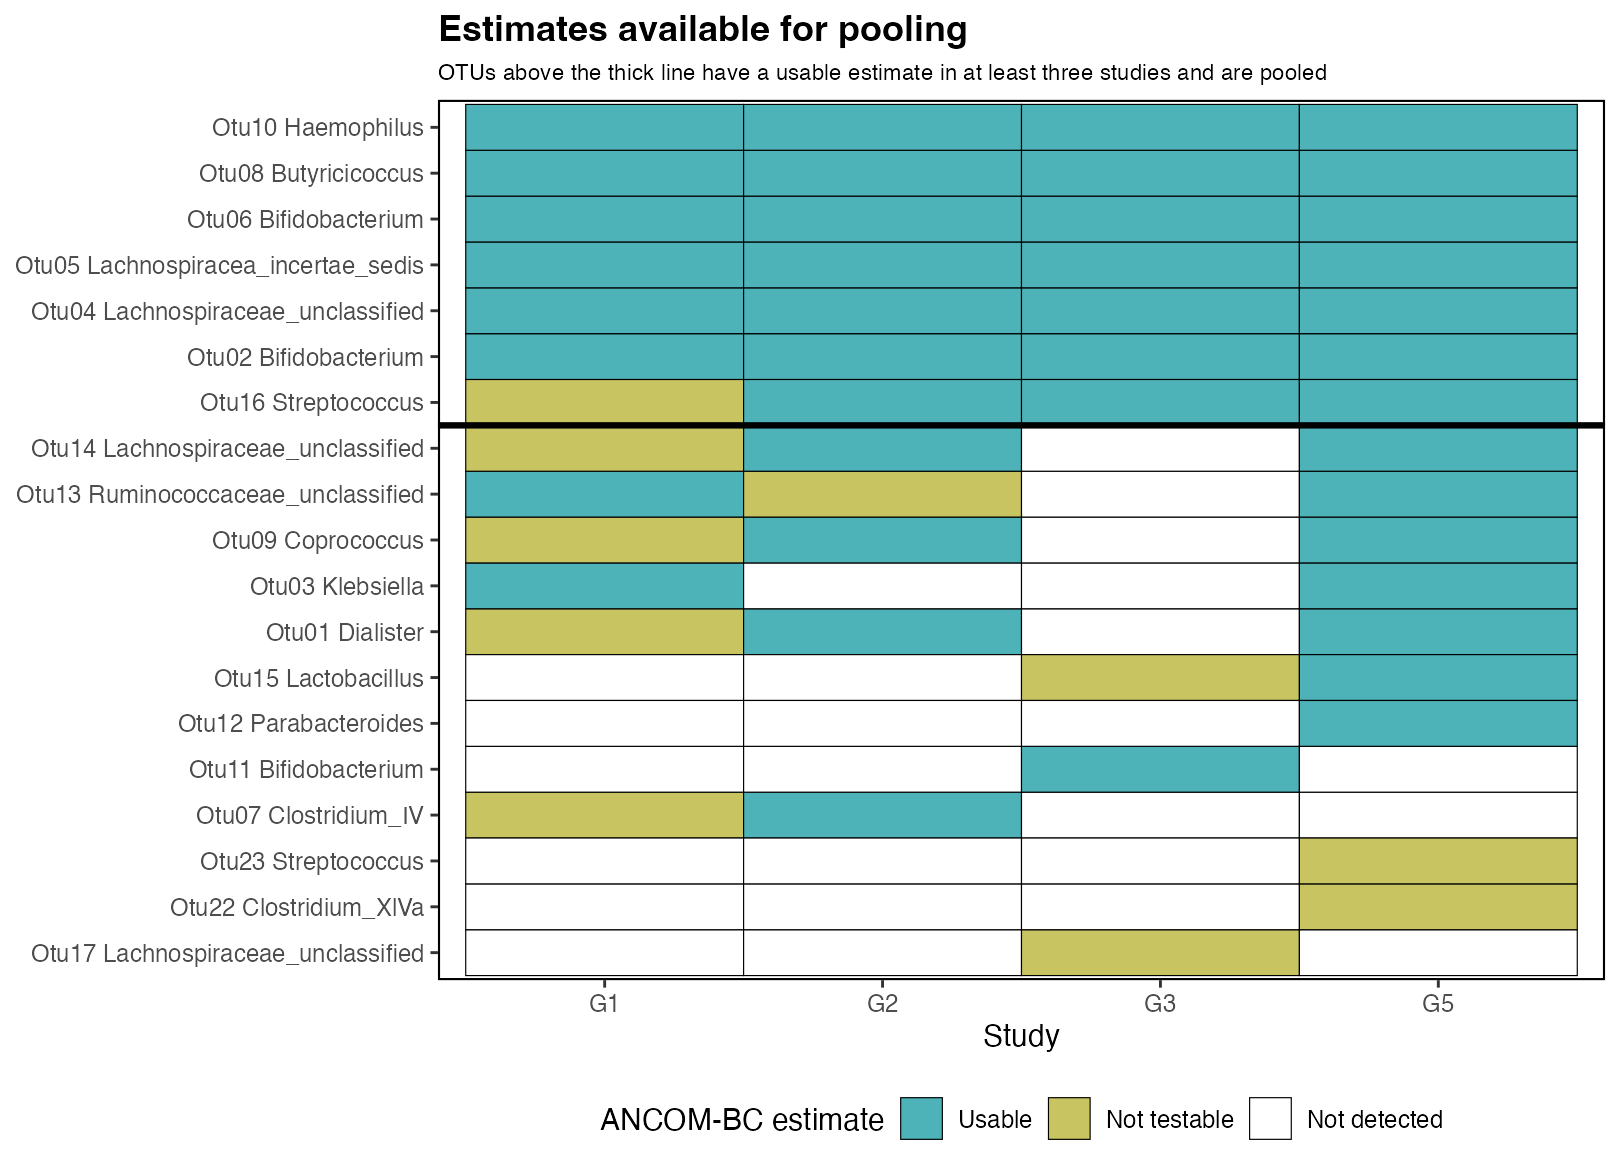

Data behind this chart, as committed beside it:
feature, study, status, taxon
Otu01, G1, Not testable, Otu01 Dialister
Otu02, G1, Usable, Otu02 Bifidobacterium
Otu03, G1, Usable, Otu03 Klebsiella
Otu04, G1, Usable, Otu04 Lachnospiraceae_unclassified
Otu05, G1, Usable, Otu05 Lachnospiracea_incertae_sedis
Otu06, G1, Usable, Otu06 Bifidobacterium
Otu07, G1, Not testable, Otu07 Clostridium_IV
Otu08, G1, Usable, Otu08 Butyricicoccus
Otu09, G1, Not testable, Otu09 Coprococcus
Otu10, G1, Usable, Otu10 Haemophilus
Otu13, G1, Usable, Otu13 Ruminococcaceae_unclassified
Otu14, G1, Not testable, Otu14 Lachnospiraceae_unclassified
Otu16, G1, Not testable, Otu16 Streptococcus
Otu11, G1, Not detected, Otu11 Bifidobacterium
Otu15, G1, Not detected, Otu15 Lactobacillus
Otu17, G1, Not detected, Otu17 Lachnospiraceae_unclassified
Otu12, G1, Not detected, Otu12 Parabacteroides
Otu22, G1, Not detected, Otu22 Clostridium_XlVa
Otu23, G1, Not detected, Otu23 Streptococcus
Otu01, G2, Usable, Otu01 Dialister
Otu02, G2, Usable, Otu02 Bifidobacterium
Otu03, G2, Not detected, Otu03 Klebsiella
Otu04, G2, Usable, Otu04 Lachnospiraceae_unclassified
Otu05, G2, Usable, Otu05 Lachnospiracea_incertae_sedis
Otu06, G2, Usable, Otu06 Bifidobacterium
Otu07, G2, Usable, Otu07 Clostridium_IV
Otu08, G2, Usable, Otu08 Butyricicoccus
Otu09, G2, Usable, Otu09 Coprococcus
Otu10, G2, Usable, Otu10 Haemophilus
Otu13, G2, Not testable, Otu13 Ruminococcaceae_unclassified
Otu14, G2, Usable, Otu14 Lachnospiraceae_unclassified
Otu16, G2, Usable, Otu16 Streptococcus
Otu11, G2, Not detected, Otu11 Bifidobacterium
Otu15, G2, Not detected, Otu15 Lactobacillus
Otu17, G2, Not detected, Otu17 Lachnospiraceae_unclassified
Otu12, G2, Not detected, Otu12 Parabacteroides
Otu22, G2, Not detected, Otu22 Clostridium_XlVa
Otu23, G2, Not detected, Otu23 Streptococcus
Otu01, G3, Not detected, Otu01 Dialister
Otu02, G3, Usable, Otu02 Bifidobacterium
Otu03, G3, Not detected, Otu03 Klebsiella
Otu04, G3, Usable, Otu04 Lachnospiraceae_unclassified
Otu05, G3, Usable, Otu05 Lachnospiracea_incertae_sedis
Otu06, G3, Usable, Otu06 Bifidobacterium
Otu07, G3, Not detected, Otu07 Clostridium_IV
Otu08, G3, Usable, Otu08 Butyricicoccus
Otu09, G3, Not detected, Otu09 Coprococcus
Otu10, G3, Usable, Otu10 Haemophilus
Otu13, G3, Not detected, Otu13 Ruminococcaceae_unclassified
Otu14, G3, Not detected, Otu14 Lachnospiraceae_unclassified
Otu16, G3, Usable, Otu16 Streptococcus
Otu11, G3, Usable, Otu11 Bifidobacterium
Otu15, G3, Not testable, Otu15 Lactobacillus
Otu17, G3, Not testable, Otu17 Lachnospiraceae_unclassified
Otu12, G3, Not detected, Otu12 Parabacteroides
Otu22, G3, Not detected, Otu22 Clostridium_XlVa
Otu23, G3, Not detected, Otu23 Streptococcus
Otu01, G5, Usable, Otu01 Dialister
Otu02, G5, Usable, Otu02 Bifidobacterium
Otu03, G5, Usable, Otu03 Klebsiella
... 16 more rows
